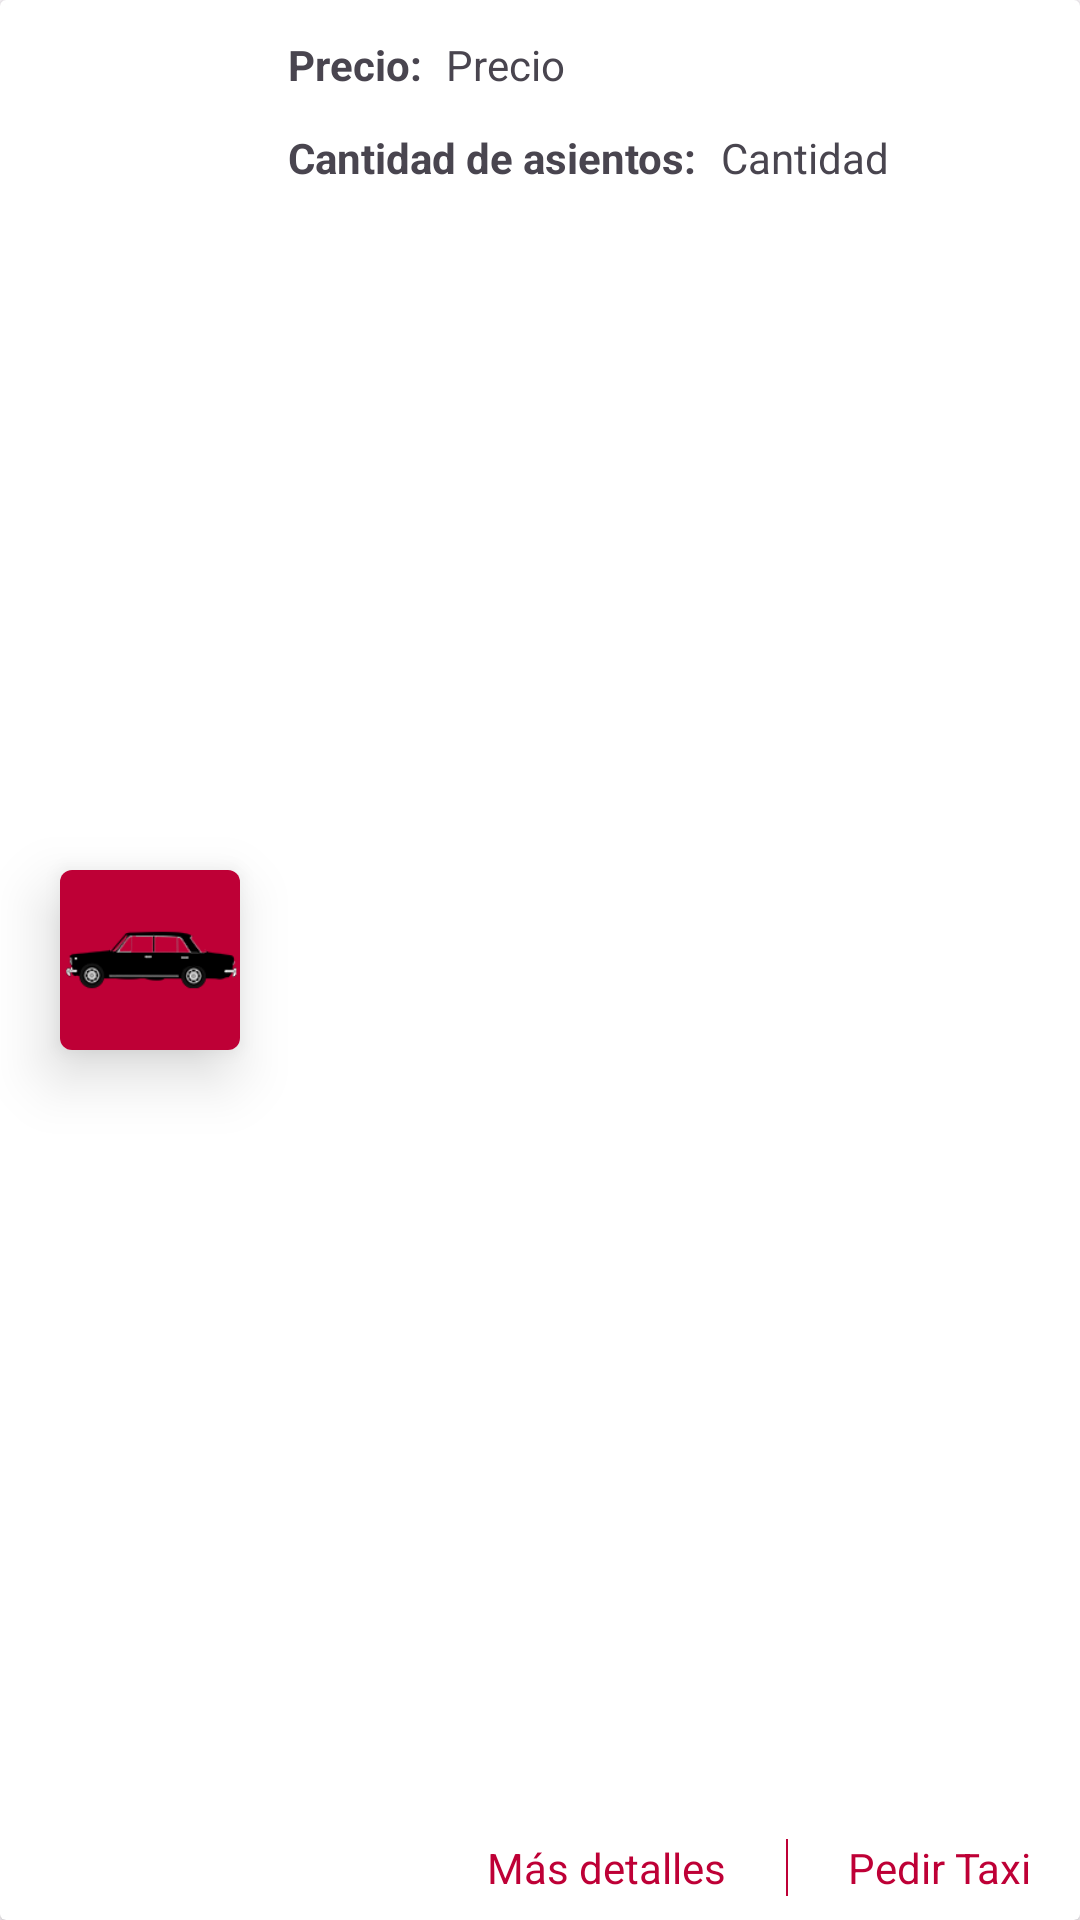

This screen was rendered from an Android layout file. Write that file and the resources it references.
<!-- AndroidManifest.xml: application theme AppTheme -->
<!-- res/layout/recycler_available_taxi.xml -->
<?xml version="1.0" encoding="utf-8"?>
<androidx.cardview.widget.CardView xmlns:android="http://schemas.android.com/apk/res/android"
    xmlns:app="http://schemas.android.com/apk/res-auto"
    android:layout_width="match_parent"
    android:layout_height="wrap_content">

    
    <androidx.constraintlayout.widget.ConstraintLayout
        android:layout_width="match_parent"
        android:layout_height="match_parent">

        
        <androidx.cardview.widget.CardView
            android:id="@+id/cv_image"
            android:layout_width="wrap_content"
            android:layout_height="wrap_content"
            android:layout_margin="20dp"
            android:translationZ="4dp"
            app:cardCornerRadius="4dp"
            app:cardElevation="@dimen/card_my_elevation"
            app:layout_constraintBottom_toBottomOf="parent"
            app:layout_constraintStart_toStartOf="parent"
            app:layout_constraintTop_toTopOf="parent">

            
            <ImageView
                android:layout_width="60dp"
                android:layout_height="60dp"
                android:background="?attr/colorSecondary"
                android:src="@drawable/baseline_drive_eta_24" />

            <com.google.android.material.textfield.TextInputLayout
                android:layout_width="wrap_content"
                android:layout_height="wrap_content">


            </com.google.android.material.textfield.TextInputLayout>

        </androidx.cardview.widget.CardView>
        
        <androidx.constraintlayout.widget.ConstraintLayout
            android:id="@+id/clContainer"
            android:layout_width="0dp"
            android:layout_height="0dp"
            app:layout_constraintBottom_toBottomOf="parent"
            app:layout_constraintEnd_toEndOf="parent"
            app:layout_constraintStart_toEndOf="@id/cv_image"
            app:layout_constraintTop_toTopOf="parent">

            
            <LinearLayout
                android:id="@+id/ll_phone"
                android:layout_width="wrap_content"
                android:layout_height="wrap_content"
                android:orientation="horizontal"
                app:layout_constraintStart_toStartOf="parent"
                app:layout_constraintTop_toTopOf="parent">

                
                <TextView
                    android:id="@+id/tvPrecioS"
                    android:layout_width="wrap_content"
                    android:layout_height="wrap_content"
                    android:layout_marginStart="16dp"
                    android:layout_marginTop="12dp"
                    android:text="@string/precioKmS"
                    android:textStyle="bold" />

                
                <TextView
                    android:id="@+id/tvPrice"
                    android:layout_width="wrap_content"
                    android:layout_height="wrap_content"
                    android:layout_marginStart="8dp"
                    android:layout_marginTop="12dp"
                    android:text="@string/precioKm" />

            </LinearLayout>

            
            <LinearLayout
                app:layout_constraintTop_toBottomOf="@id/ll_phone"
                android:layout_width="wrap_content"
                android:layout_height="wrap_content"
                android:orientation="horizontal"
                app:layout_constraintStart_toStartOf="parent">

                
                <TextView
                    android:id="@+id/tvCantSeatS"
                    android:layout_width="wrap_content"
                    android:layout_height="wrap_content"
                    android:layout_marginStart="16dp"
                    android:layout_marginTop="12dp"
                    android:textStyle="bold"
                    android:text="@string/cantSeatS"/>

                
                <TextView
                    android:id="@+id/tvCantSeat"
                    android:layout_width="wrap_content"
                    android:layout_height="wrap_content"
                    android:layout_marginStart="8dp"
                    android:layout_marginTop="12dp"
                    android:text="@string/cantSeat" />


            </LinearLayout>

            
            <TextView
                android:id="@+id/tvMoreDetails"
                android:layout_width="wrap_content"
                android:layout_height="wrap_content"
                android:layout_marginEnd="20dp"
                android:layout_marginBottom="8dp"
                android:text="@string/m_s_detalles"
                android:textColor="?attr/colorSecondary"
                app:layout_constraintBottom_toBottomOf="parent"
                app:layout_constraintEnd_toStartOf="@id/vSeparator" />



            <View
                android:id="@+id/vSeparator"
                android:layout_width="0.5dp"
                android:layout_height="0dp"
                android:layout_marginEnd="20dp"
                android:background="?attr/colorSecondary"
                app:layout_constraintBottom_toBottomOf="@id/tvBuy"
                app:layout_constraintEnd_toStartOf="@id/tvBuy"
                app:layout_constraintTop_toTopOf="@id/tvBuy" />

            
            <TextView
                android:id="@+id/tvBuy"
                android:layout_width="wrap_content"
                android:layout_height="wrap_content"
                android:layout_marginEnd="16dp"
                android:layout_marginBottom="8dp"
                android:text="@string/pedir_taxi"
                android:textColor="?attr/colorSecondary"
                app:layout_constraintBottom_toBottomOf="parent"
                app:layout_constraintEnd_toEndOf="parent" />


        </androidx.constraintlayout.widget.ConstraintLayout>

    </androidx.constraintlayout.widget.ConstraintLayout>


</androidx.cardview.widget.CardView>
<!-- resources referenced by this layout -->
<resources>
  <dimen name="card_my_elevation">8dp</dimen>
  <string name="cantSeat">Cantidad</string>
  <string name="cantSeatS">Cantidad de asientos:</string>
  <string name="m_s_detalles">Más detalles</string>
  <string name="pedir_taxi">Pedir Taxi</string>
  <string name="precioKm">Precio</string>
  <string name="precioKmS">Precio:</string>
  <color name="md_theme_light_primary">#B72301</color>
  <color name="md_theme_light_onPrimary">#FFFFFF</color>
  <color name="md_theme_light_primaryContainer">#FFDAD3</color>
  <color name="md_theme_light_onPrimaryContainer">#3D0600</color>
  <color name="md_theme_light_secondary">#BE0036</color>
  <color name="md_theme_light_onSecondary">#FFFFFF</color>
  <color name="md_theme_light_secondaryContainer">#FFDADA</color>
  <color name="md_theme_light_onSecondaryContainer">#40000C</color>
  <color name="md_theme_light_tertiary">#AE2954</color>
  <color name="md_theme_light_onTertiary">#FFFFFF</color>
  <color name="md_theme_light_tertiaryContainer">#FFD9DF</color>
  <color name="md_theme_light_onTertiaryContainer">#3F0017</color>
  <color name="md_theme_light_error">#BA1A1A</color>
  <color name="md_theme_light_errorContainer">#FFDAD6</color>
  <color name="md_theme_light_onError">#FFFFFF</color>
  <color name="md_theme_light_onErrorContainer">#410002</color>
  <color name="md_theme_light_background">#FFFBFF</color>
  <color name="md_theme_light_onBackground">#201A19</color>
  <color name="md_theme_light_surface">#FFFBFF</color>
  <color name="md_theme_light_onSurface">#201A19</color>
  <color name="md_theme_light_surfaceVariant">#F5DDD8</color>
  <color name="md_theme_light_onSurfaceVariant">#534340</color>
  <color name="md_theme_light_outline">#85736F</color>
  <color name="md_theme_light_inverseOnSurface">#FBEEEB</color>
  <color name="md_theme_light_inverseSurface">#362F2D</color>
  <color name="md_theme_light_inversePrimary">#FFB4A4</color>
</resources>
